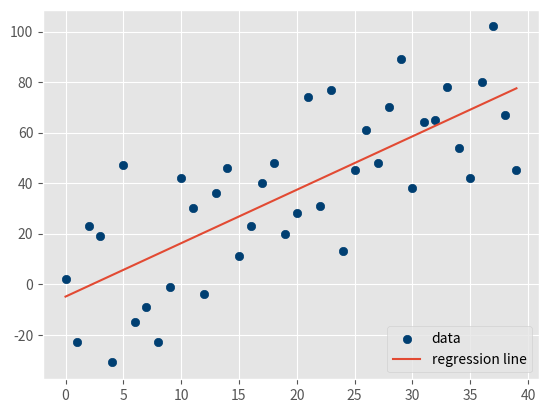

Recreate this plot in Python.
#https://pythonprogramming.net/sample-data-testing-machine-learning-tutorial/

from statistics import mean
import numpy as np
import random
import matplotlib.pyplot as plt
from matplotlib import style
style.use('ggplot')


def create_dataset(hm,variance,step=2,correlation=False):
    val = 1
    ys = []
    for i in range(hm):
        y = val + random.randrange(-variance,variance)
        ys.append(y)
        if correlation and correlation == 'pos':
            val+=step
        elif correlation and correlation == 'neg':
            val-=step

    xs = [i for i in range(len(ys))]
    
    return np.array(xs, dtype=np.float64),np.array(ys,dtype=np.float64)

def best_fit_slope_and_intercept(xs,ys):
    m = (((mean(xs)*mean(ys)) - mean(xs*ys)) /
         ((mean(xs)*mean(xs)) - mean(xs*xs)))
    
    b = mean(ys) - m*mean(xs)

    return m, b


def coefficient_of_determination(ys_orig,ys_line):
    y_mean_line = [mean(ys_orig) for y in ys_orig]

    squared_error_regr = sum((ys_line - ys_orig) * (ys_line - ys_orig))
    squared_error_y_mean = sum((y_mean_line - ys_orig) * (y_mean_line - ys_orig))

    print(squared_error_regr)
    print(squared_error_y_mean)

    r_squared = 1 - (squared_error_regr/squared_error_y_mean)

    return r_squared


xs, ys = create_dataset(40,40,2,correlation='pos')
m, b = best_fit_slope_and_intercept(xs,ys)
regression_line = [(m*x)+b for x in xs]
r_squared = coefficient_of_determination(ys,regression_line)
print(r_squared)

plt.scatter(xs,ys,color='#003F72', label = 'data')
plt.plot(xs, regression_line, label = 'regression line')
plt.legend(loc=4)
plt.show()